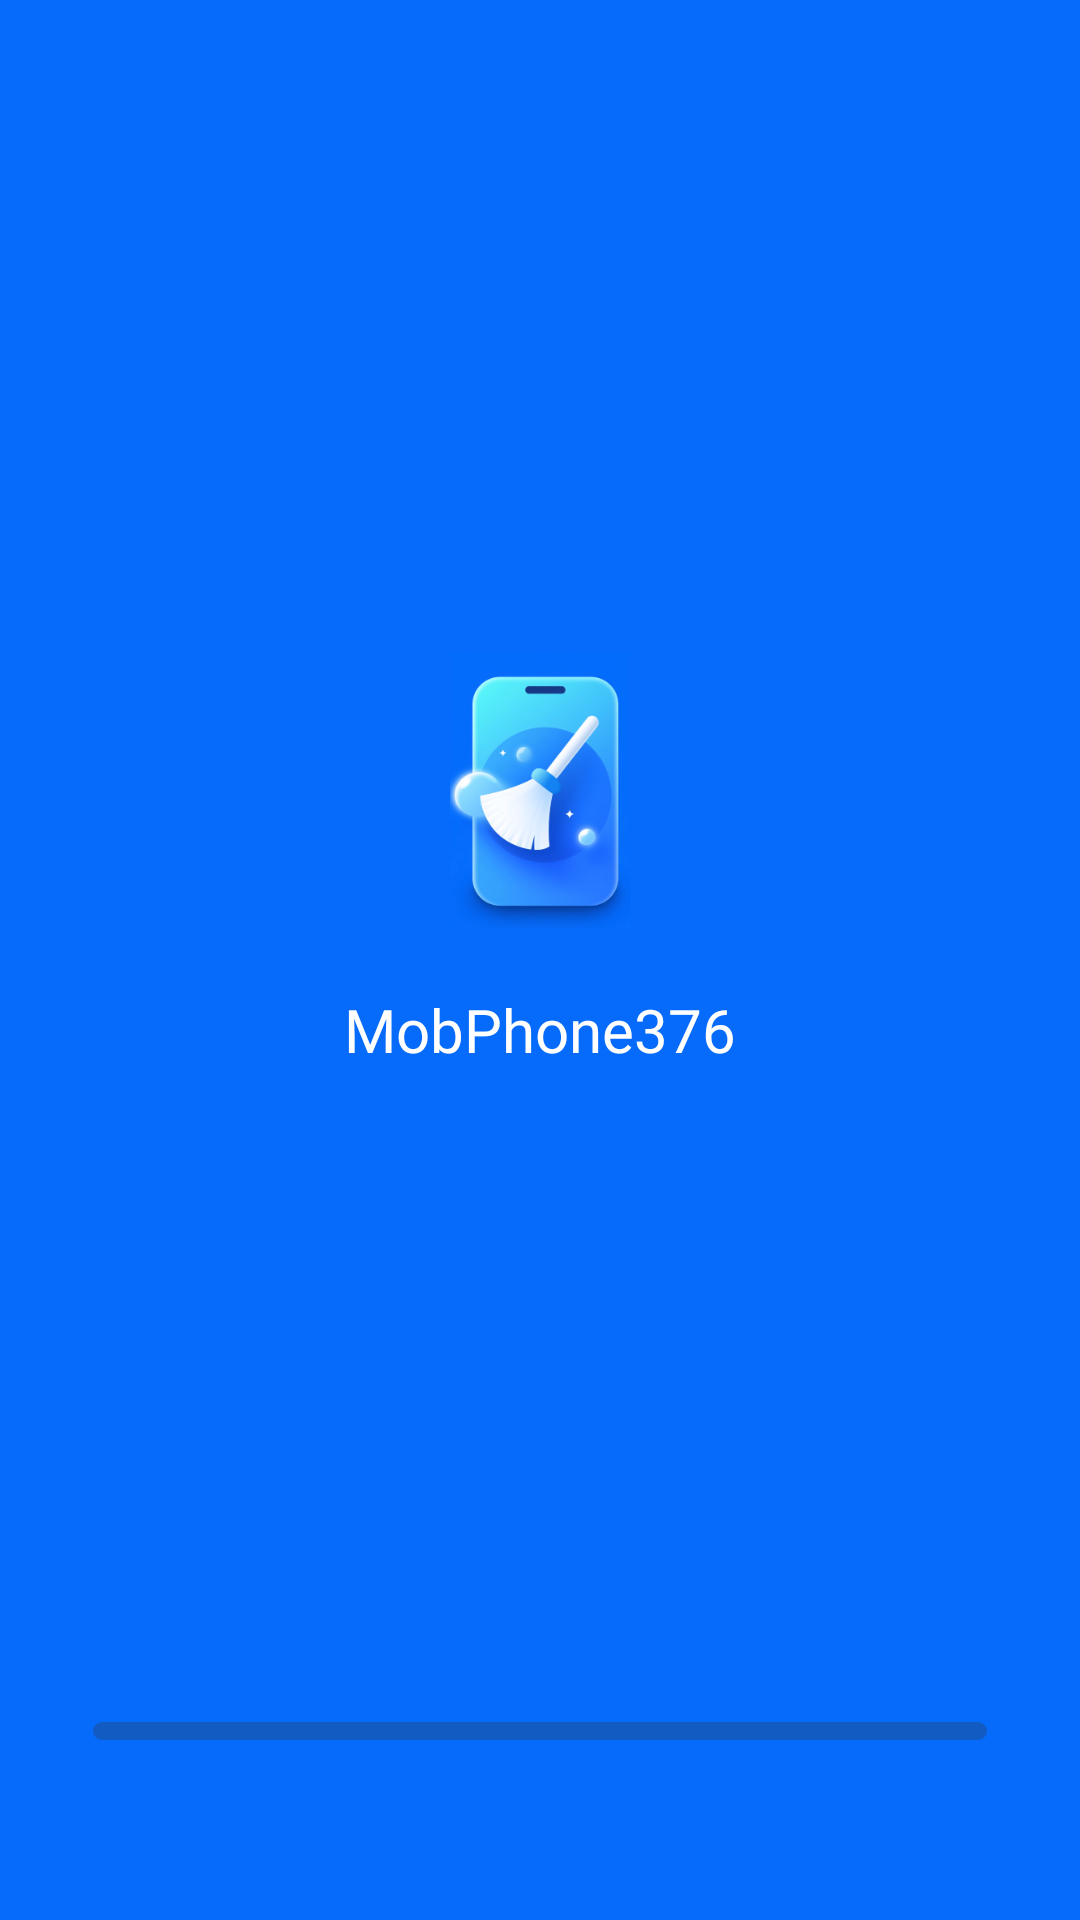

Layout XML and referenced resources for this Android screen:
<!-- AndroidManifest.xml: application theme Theme.MobPhone -->
<!-- res/layout/tss_one.xml -->
<?xml version="1.0" encoding="utf-8"?>
<LinearLayout xmlns:android="http://schemas.android.com/apk/res/android"
    xmlns:app="http://schemas.android.com/apk/res-auto"
    android:id="@+id/one"
    android:layout_width="match_parent"
    android:layout_height="match_parent"
    android:background="#066BFA"
    android:fitsSystemWindows="true"
    android:gravity="center"
    android:orientation="vertical">


    <LinearLayout
        android:layout_width="match_parent"
        android:layout_height="0dp"
        android:layout_weight="2"
        android:gravity="center"
        android:orientation="vertical">

        <androidx.appcompat.widget.AppCompatTextView
            android:layout_width="wrap_content"
            android:layout_height="wrap_content"
            android:drawableTop="@drawable/tss_logo"
            android:drawablePadding="20dp"
            android:fontFamily="@font/futura_black_bold"
            android:gravity="center"
            android:text="@string/app_name"
            android:textColor="#FFFFFFFF"
            android:textSize="20sp" />

    </LinearLayout>


    <com.google.android.material.progressindicator.LinearProgressIndicator
        android:id="@+id/progress_bar"
        android:layout_width="match_parent"
        android:layout_height="6dp"
        android:layout_marginHorizontal="31dp"
        android:layout_marginBottom="60dp"
        android:indeterminate="true"
        android:progress="50"
        app:indicatorColor="@color/white"
        app:layout_constraintBottom_toBottomOf="parent"
        app:trackColor="#125BC3"
        app:trackCornerRadius="8dp"
        app:trackThickness="6dp" />


</LinearLayout>
<!-- resources referenced by this layout -->
<resources>
  <!-- drawable tss_logo: png bitmap (drawable-xxhdpi, 46384 bytes) -->
  <string name="app_name">MobPhone376</string>
  <style name="Theme.MobPhone" parent="Base.Theme.MobPhone" />
  <style name="Base.Theme.MobPhone" parent="Theme.Material3.DayNight.NoActionBar">
          
          
      </style>
  <!-- not gathered from this repository: default colours our renderer supplied (Android Studio template values) -->
  <color name="white">#FFFFFFFF</color>
</resources>
